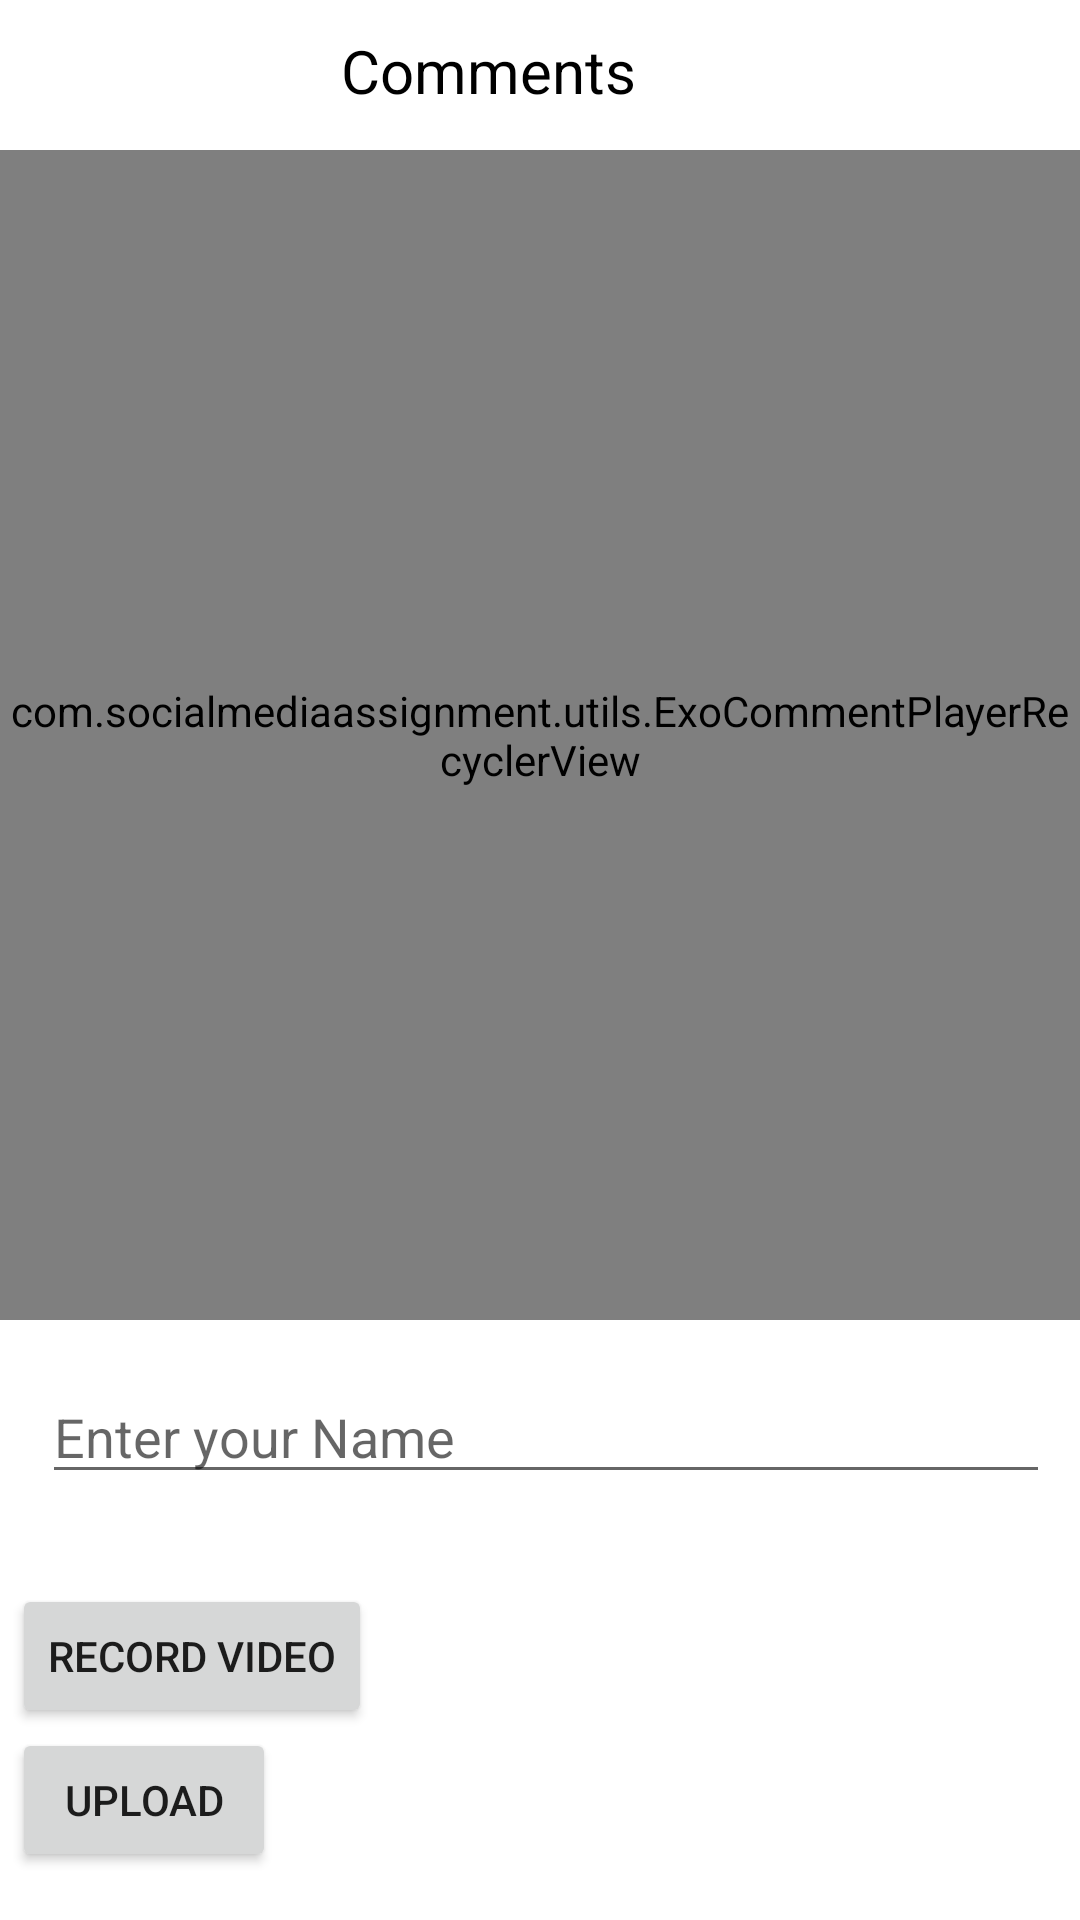

Reconstruct the res/layout file that produces this screen, plus the resources it refers to.
<!-- AndroidManifest.xml: application theme Theme.SocialMediaAssignment -->
<!-- res/layout/activity_comments.xml -->
<?xml version="1.0" encoding="utf-8"?>
<androidx.constraintlayout.widget.ConstraintLayout xmlns:android="http://schemas.android.com/apk/res/android"
    xmlns:app="http://schemas.android.com/apk/res-auto"
    xmlns:tools="http://schemas.android.com/tools"
    android:layout_width="match_parent"
    android:layout_height="match_parent"
    tools:context=".ui.SecondFragment">

    <TextView
        android:id="@+id/textview_second"
        android:layout_width="wrap_content"
        android:layout_height="wrap_content"
        android:layout_marginTop="10dp"
        android:text="Comments"
        android:textColor="@color/black"
        android:textSize="20sp"
        app:layout_constraintEnd_toEndOf="parent"
        app:layout_constraintHorizontal_bias="0.434"
        app:layout_constraintStart_toStartOf="parent"
        app:layout_constraintTop_toTopOf="parent" />
    <com.socialmediaassignment.utils.ExoCommentPlayerRecyclerView
        android:id="@+id/exocommentsPlayerRecyclerView"
        android:layout_marginTop="50dp"
        android:layout_width="match_parent"
        android:layout_height="match_parent"
        android:layout_marginBottom="200dp"
        android:background="#dedede"
        android:dividerHeight="8dp"
        />

    <LinearLayout
        android:id="@+id/linearLayout"
        android:layout_width="match_parent"
        android:layout_height="wrap_content"
        android:layout_below="@id/textview_second"
        android:layout_marginStart="4dp"
        android:layout_marginBottom="16dp"
        android:orientation="vertical"
        app:layout_constraintBottom_toBottomOf="parent"
        app:layout_constraintStart_toStartOf="parent"
        tools:ignore="MissingConstraints">

        <EditText
            android:id="@+id/idName"
            android:layout_width="match_parent"
            android:layout_height="wrap_content"
            android:layout_centerHorizontal="true"
            android:layout_margin="10dp"
            android:hint="Enter your Name"
            android:importantForAutofill="no"
            android:inputType="textPersonName" />


        
        <Button
            android:id="@+id/record_comm"
            android:layout_width="wrap_content"
            android:layout_height="wrap_content"
            android:layout_marginTop="20dp"
            android:text="Record Video" />

        <Button
            android:id="@+id/upload_comm"
            android:layout_width="wrap_content"
            android:layout_height="wrap_content"
            android:layout_alignTop="@+id/button2"
            android:layout_alignParentEnd="true"

            android:layout_marginEnd="78dp"
            android:text="Upload" />

    </LinearLayout>

</androidx.constraintlayout.widget.ConstraintLayout>
<!-- resources referenced by this layout -->
<resources>
  <color name="black">#FF000000</color>
  <style name="Theme.SocialMediaAssignment" parent="Theme.MaterialComponents.DayNight.DarkActionBar">
          
          <item name="colorPrimary">@color/purple_500</item>
          <item name="colorPrimaryVariant">@color/purple_700</item>
          <item name="colorOnPrimary">@color/white</item>
          
          <item name="colorSecondary">@color/teal_200</item>
          <item name="colorSecondaryVariant">@color/teal_700</item>
          <item name="colorOnSecondary">@color/black</item>
          
          <item name="android:statusBarColor" tools:targetApi="l">?attr/colorPrimaryVariant</item>
          
      </style>
  <color name="purple_500">#ff9a4025</color>
  <color name="purple_700">#ff9a6922</color>
  <color name="white">#FFFFFFFF</color>
  <color name="teal_200">#FF03DAC5</color>
  <color name="teal_700">#FF018786</color>
</resources>
